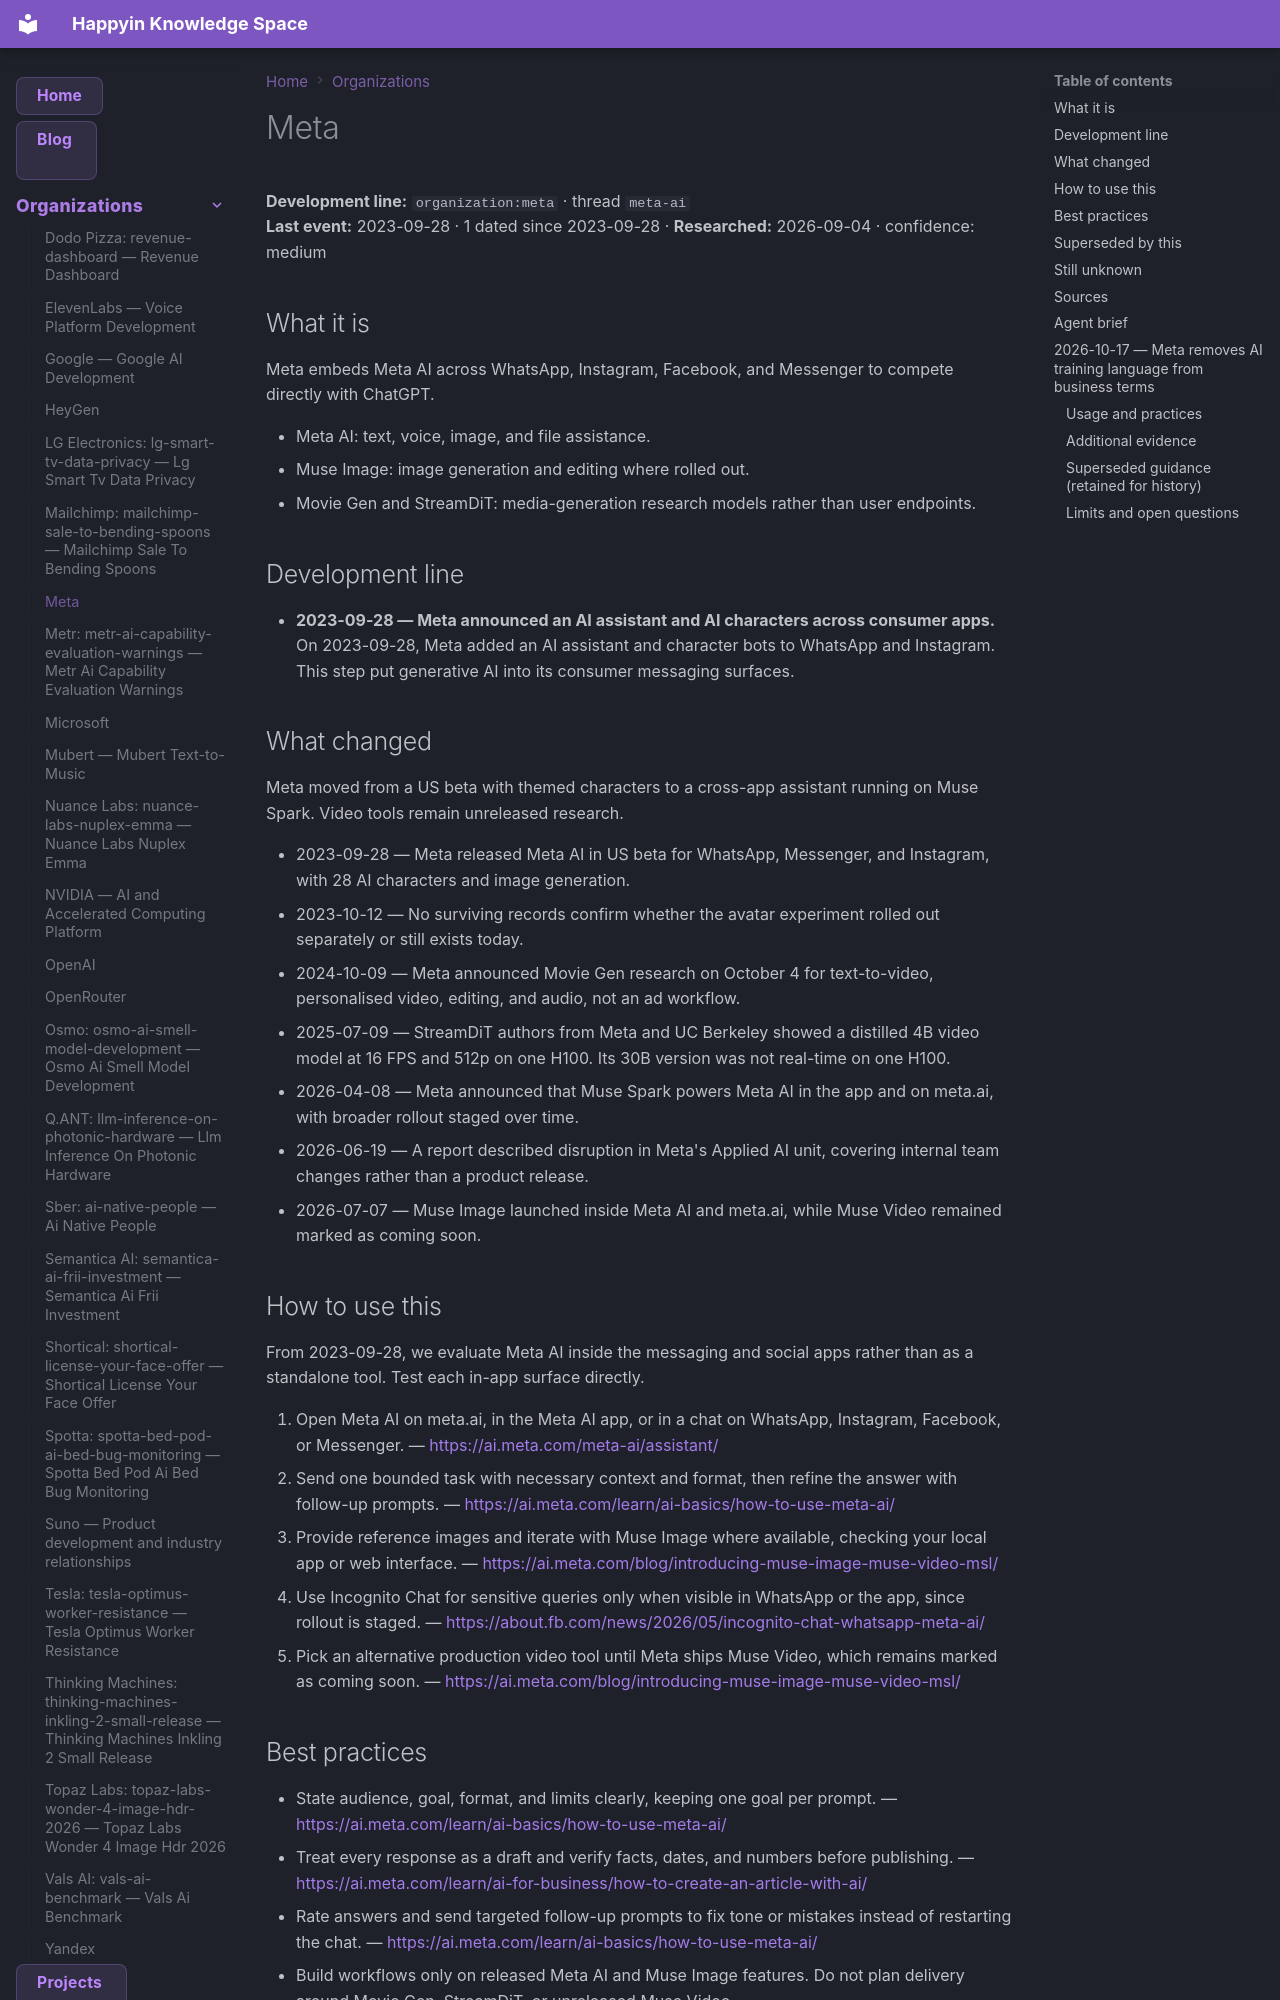

repository: AnastasiyaW/knowledge-space · page: organizations/meta/index.html · generator: mkdocs

---
title: Meta
category: organizations
date: 2023-09-28
tags: [meta, meta-ai, meta-ai-avatars, meta_ai_video_ads, organization, streamdit]
aliases: ["Meta"]
---

# Meta

**Development line:** `organization:meta` · thread `meta-ai`  
**Last event:** 2023-09-28 · 1 dated since 2023-09-28 · **Researched:** 2026-09-04 · confidence: medium

## What it is

Meta embeds Meta AI across WhatsApp, Instagram, Facebook, and Messenger to compete directly with ChatGPT.

- Meta AI: text, voice, image, and file assistance.
- Muse Image: image generation and editing where rolled out.
- Movie Gen and StreamDiT: media-generation research models rather than user endpoints.

## Development line

- **2023-09-28 — Meta announced an AI assistant and AI characters across consumer apps.** On 2023-09-28, Meta added an AI assistant and character bots to WhatsApp and Instagram. This step put generative AI into its consumer messaging surfaces.

## What changed

Meta moved from a US beta with themed characters to a cross-app assistant running on Muse Spark. Video tools remain unreleased research.

- 2023-09-28 — Meta released Meta AI in US beta for WhatsApp, Messenger, and Instagram, with 28 AI characters and image generation.
- 2023-10-12 — No surviving records confirm whether the avatar experiment rolled out separately or still exists today.
- 2024-10-09 — Meta announced Movie Gen research on October 4 for text-to-video, personalised video, editing, and audio, not an ad workflow.
- 2025-07-09 — StreamDiT authors from Meta and UC Berkeley showed a distilled 4B video model at 16 FPS and 512p on one H100. Its 30B version was not real-time on one H100.
- 2026-04-08 — Meta announced that Muse Spark powers Meta AI in the app and on meta.ai, with broader rollout staged over time.
- 2026-06-19 — A report described disruption in Meta's Applied AI unit, covering internal team changes rather than a product release.
- 2026-07-07 — Muse Image launched inside Meta AI and meta.ai, while Muse Video remained marked as coming soon.

## How to use this

From 2023-09-28, we evaluate Meta AI inside the messaging and social apps rather than as a standalone tool. Test each in-app surface directly.

1. Open Meta AI on meta.ai, in the Meta AI app, or in a chat on WhatsApp, Instagram, Facebook, or Messenger.
  — <https://ai.meta.com/meta-ai/assistant/>
2. Send one bounded task with necessary context and format, then refine the answer with follow-up prompts.
  — <https://ai.meta.com/learn/ai-basics/how-to-use-meta-ai/>
3. Provide reference images and iterate with Muse Image where available, checking your local app or web interface.
  — <https://ai.meta.com/blog/introducing-muse-image-muse-video-msl/>
4. Use Incognito Chat for sensitive queries only when visible in WhatsApp or the app, since rollout is staged.
  — <https://about.fb.com/news/2026/05/incognito-chat-whatsapp-meta-ai/>
5. Pick an alternative production video tool until Meta ships Muse Video, which remains marked as coming soon.
  — <https://ai.meta.com/blog/introducing-muse-image-muse-video-msl/>

## Best practices

- State audience, goal, format, and limits clearly, keeping one goal per prompt.
  — <https://ai.meta.com/learn/ai-basics/how-to-use-meta-ai/>
- Treat every response as a draft and verify facts, dates, and numbers before publishing.
  — <https://ai.meta.com/learn/ai-for-business/how-to-create-an-article-with-ai/>
- Rate answers and send targeted follow-up prompts to fix tone or mistakes instead of restarting the chat.
  — <https://ai.meta.com/learn/ai-basics/how-to-use-meta-ai/>
- Build workflows only on released Meta AI and Muse Image features. Do not plan delivery around Movie Gen, StreamDiT, or unreleased Muse Video.
  — <https://ai.meta.com/blog/introducing-muse-image-muse-video-msl/>
